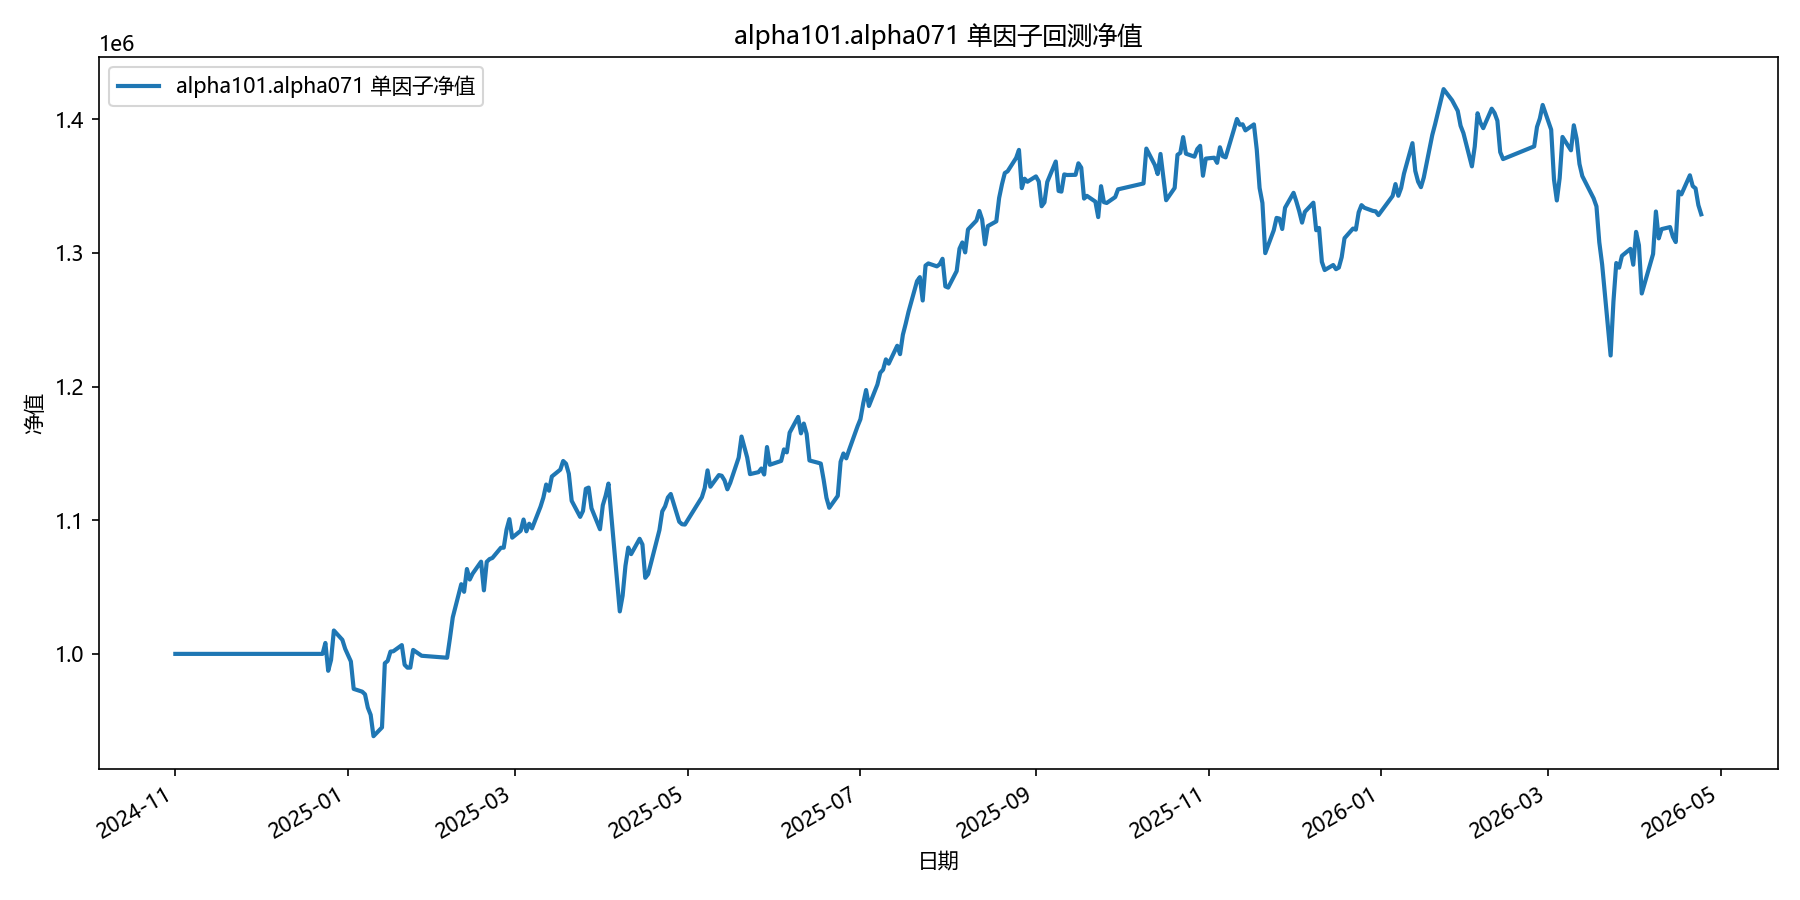

The table this chart was drawn from, first rows:
date, equity
2024-11-01, 1000000
2024-11-04, 1000000
2024-11-05, 1000000
2024-11-06, 1000000
2024-11-07, 1000000
2024-11-08, 1000000
2024-11-11, 1000000
2024-11-12, 1000000
2024-11-13, 1000000
2024-11-14, 1000000
2024-11-15, 1000000
2024-11-18, 1000000
2024-11-19, 1000000
2024-11-20, 1000000
2024-11-21, 1000000
2024-11-22, 1000000
2024-11-25, 1000000
2024-11-26, 1000000
2024-11-27, 1000000
2024-11-28, 1000000
2024-11-29, 1000000
2024-12-02, 1000000
2024-12-03, 1000000
2024-12-04, 1000000
2024-12-05, 1000000
2024-12-06, 1000000
2024-12-09, 1000000
2024-12-10, 1000000
2024-12-11, 1000000
2024-12-12, 1000000
2024-12-13, 1000000
2024-12-16, 1000000
2024-12-17, 1000000
2024-12-18, 1000000
2024-12-19, 1000000
2024-12-20, 1000000
2024-12-23, 1000000
2024-12-24, 1008163
2024-12-25, 987358
2024-12-26, 995463
2024-12-27, 1017494
2024-12-30, 1010512
2024-12-31, 1003767
2025-01-02, 994388
2025-01-03, 973800
2025-01-06, 971739
2025-01-07, 969749
2025-01-08, 959785
2025-01-09, 954370
2025-01-10, 938425
2025-01-13, 945010
2025-01-14, 992987
2025-01-15, 994755
2025-01-16, 1001719
2025-01-17, 1001956
2025-01-20, 1006561
2025-01-21, 991841
2025-01-22, 989694
2025-01-23, 989724
2025-01-24, 1002981
... 299 more rows
